Labelled photos from "sample_dataset", an image-classification folder in PUNEETHCMR/pneumonia_detector. The possible labels are: normal, pneumonia.

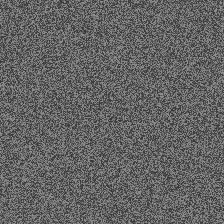
Label: normal

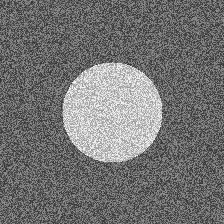
Label: pneumonia

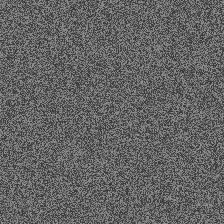
Label: normal

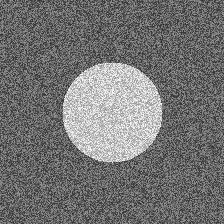
Label: pneumonia
